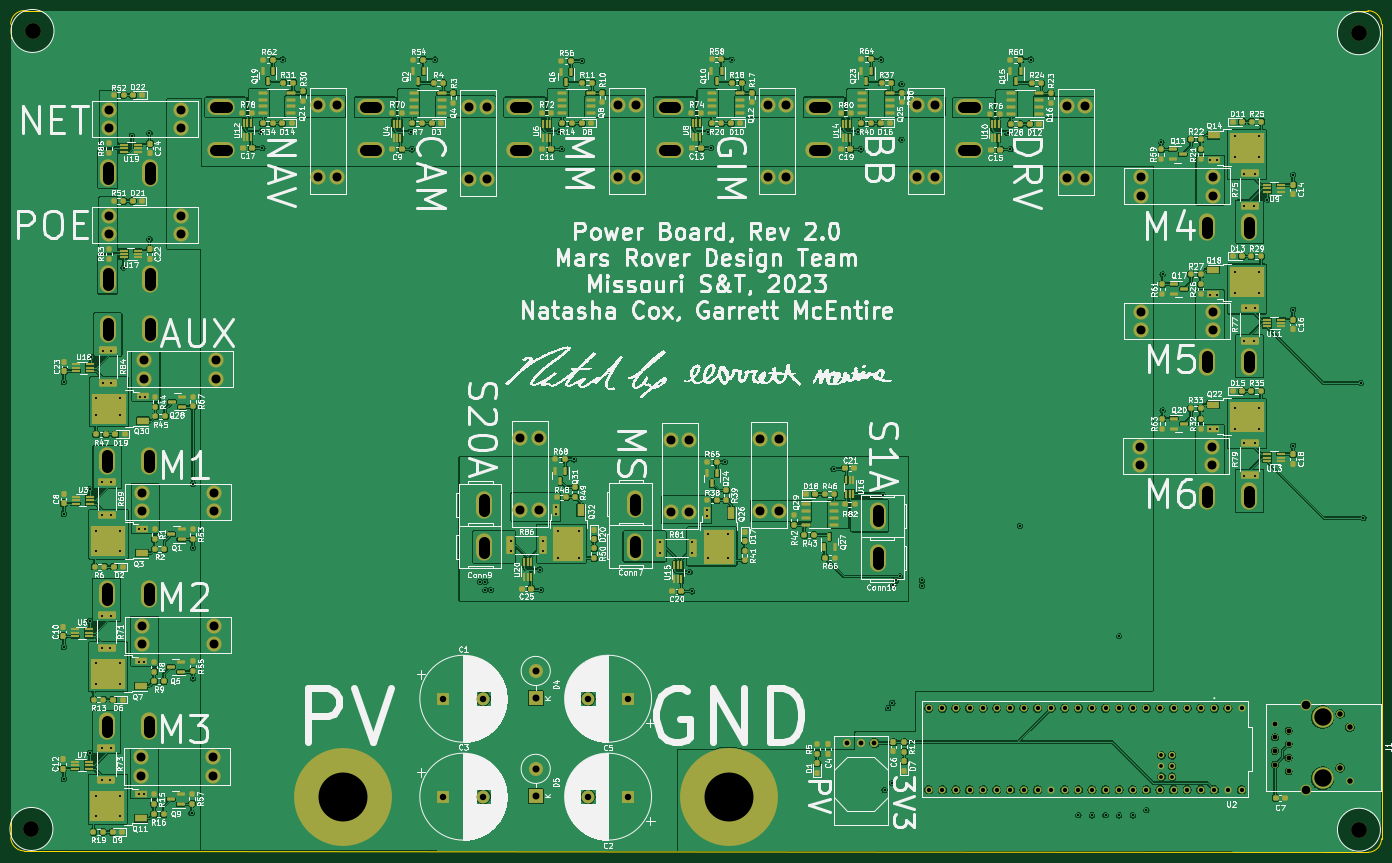
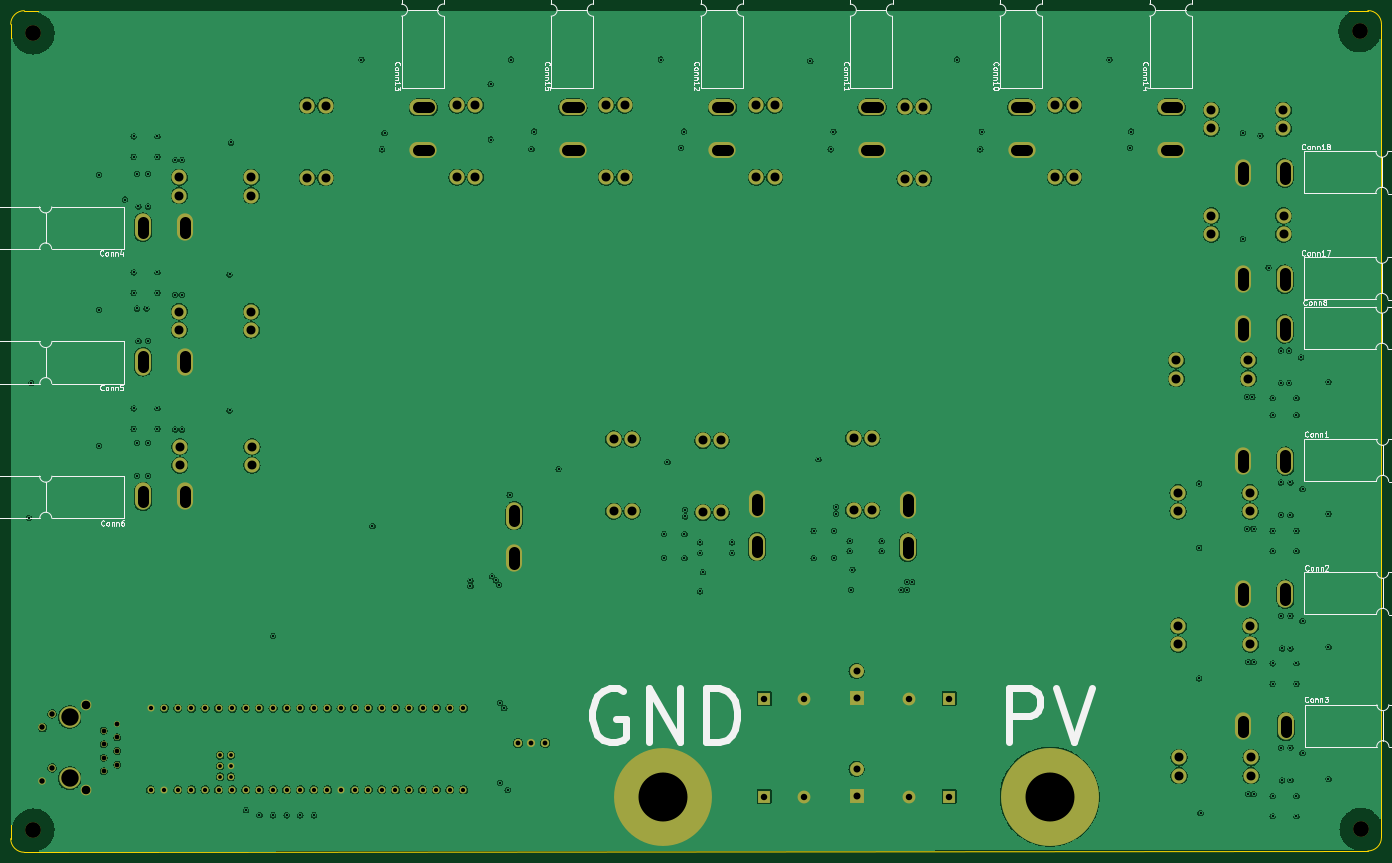
Circuit board: 11 layer files. Board 256.0 x 157.2 mm.
- bottom_copper: 2023 Powerboard-B_Cu.gbl (528282 bytes)
- bottom_mask: 2023 Powerboard-B_Mask.gbs (6150 bytes)
- paste: 2023 Powerboard-B_Paste.gbp (1351 bytes)
- bottom_silk: 2023 Powerboard-B_Silkscreen.gbo (46456 bytes)
- outline: 2023 Powerboard-Edge_Cuts.gm1 (1041 bytes)
- top_copper: 2023 Powerboard-F_Cu.gtl (865500 bytes)
- top_mask: 2023 Powerboard-F_Mask.gts (22368 bytes)
- paste: 2023 Powerboard-F_Paste.gtp (17294 bytes)
- top_silk: 2023 Powerboard-F_Silkscreen.gto (525166 bytes)
- drill: 2023 Powerboard-NPTH.drl (405 bytes)
- drill: 2023 Powerboard-PTH.drl (7919 bytes)

=== bottom_copper: 2023 Powerboard-B_Cu.gbl (528282 bytes, source omitted) ===
=== bottom_mask: 2023 Powerboard-B_Mask.gbs ===
G04 #@! TF.GenerationSoftware,KiCad,Pcbnew,(6.0.7)*
G04 #@! TF.CreationDate,2023-03-20T21:13:55-05:00*
G04 #@! TF.ProjectId,2023 Powerboard,32303233-2050-46f7-9765-72626f617264,rev?*
G04 #@! TF.SameCoordinates,Original*
G04 #@! TF.FileFunction,Soldermask,Bot*
G04 #@! TF.FilePolarity,Negative*
%FSLAX46Y46*%
G04 Gerber Fmt 4.6, Leading zero omitted, Abs format (unit mm)*
G04 Created by KiCad (PCBNEW (6.0.7)) date 2023-03-20 21:13:55*
%MOMM*%
%LPD*%
G01*
G04 APERTURE LIST*
%ADD10R,2.600000X2.600000*%
%ADD11O,2.600000X2.600000*%
%ADD12R,2.400000X2.400000*%
%ADD13C,2.400000*%
%ADD14O,3.000000X5.100000*%
%ADD15C,2.946400*%
%ADD16C,2.819400*%
%ADD17C,18.288000*%
%ADD18C,1.308000*%
%ADD19C,1.208000*%
%ADD20C,1.524000*%
%ADD21C,1.100000*%
%ADD22C,1.400000*%
%ADD23C,4.000000*%
%ADD24C,2.000000*%
%ADD25O,5.100000X3.000000*%
G04 APERTURE END LIST*
D10*
X114554000Y-168295000D03*
D11*
X114554000Y-163215000D03*
D12*
X97282000Y-168402000D03*
D13*
X104782000Y-168402000D03*
D14*
X104989400Y-113918100D03*
X104989400Y-121818100D03*
D15*
X20375880Y-174442120D03*
D16*
X227576800Y-56141700D03*
X227576800Y-52712700D03*
X241038800Y-56141700D03*
X241038800Y-52712700D03*
D15*
X268306420Y-25825580D03*
D16*
X156486900Y-101612100D03*
X159915900Y-101612100D03*
X159915900Y-115074100D03*
X156486900Y-115074100D03*
X54451500Y-136514800D03*
X54451500Y-139943800D03*
X40989500Y-139943800D03*
X40989500Y-136514800D03*
X227483600Y-106484500D03*
X227483600Y-103055500D03*
X240945600Y-103055500D03*
X240945600Y-106484500D03*
X213717619Y-52800500D03*
X217146619Y-52800500D03*
X213717619Y-39338500D03*
X217146619Y-39338500D03*
X54832500Y-86894000D03*
X54832500Y-90323000D03*
X41370500Y-86894000D03*
X41370500Y-90323000D03*
D12*
X97282000Y-150114000D03*
D13*
X104782000Y-150114000D03*
D16*
X227585200Y-77807900D03*
X227585200Y-81236900D03*
X241047200Y-81236900D03*
X241047200Y-77807900D03*
X48261100Y-59898043D03*
X48261100Y-63327043D03*
X34799100Y-59898043D03*
X34799100Y-63327043D03*
D17*
X78486000Y-168402000D03*
D12*
X131826000Y-168402000D03*
D13*
X124326000Y-168402000D03*
D14*
X133126200Y-113799600D03*
X133126200Y-121699600D03*
D16*
X77406500Y-52705000D03*
X73977500Y-52705000D03*
X73977500Y-39243000D03*
X77406500Y-39243000D03*
D15*
X20574000Y-25400000D03*
D16*
X133286500Y-52705000D03*
X129857500Y-52705000D03*
X129857500Y-39243000D03*
X133286500Y-39243000D03*
X54503000Y-115062000D03*
X54503000Y-111633000D03*
X41041000Y-115062000D03*
X41041000Y-111633000D03*
X185737500Y-52705000D03*
X189166500Y-52705000D03*
X189166500Y-39243000D03*
X185737500Y-39243000D03*
X102057200Y-53008500D03*
X105486200Y-53008500D03*
X102057200Y-39546500D03*
X105486200Y-39546500D03*
D14*
X178471500Y-123838000D03*
X178471500Y-115938000D03*
D17*
X150622000Y-168402000D03*
D16*
X157875486Y-52721400D03*
X161304486Y-52721400D03*
X161304486Y-39259400D03*
X157875486Y-39259400D03*
D18*
X243840000Y-151892000D03*
X241300000Y-151892000D03*
X238760000Y-151892000D03*
X236220000Y-151892000D03*
X210820000Y-151892000D03*
X241300000Y-167132000D03*
X233680000Y-151892000D03*
X231140000Y-151892000D03*
X228600000Y-151892000D03*
X226060000Y-151892000D03*
X223520000Y-151892000D03*
X220980000Y-151892000D03*
X218440000Y-151892000D03*
X215900000Y-151892000D03*
X213360000Y-151892000D03*
X213360000Y-167132000D03*
X215900000Y-167132000D03*
X218440000Y-167132000D03*
X220980000Y-167132000D03*
X223520000Y-167132000D03*
X226060000Y-167132000D03*
X228600000Y-167132000D03*
X231140000Y-167132000D03*
X233680000Y-167132000D03*
X236220000Y-167132000D03*
X238760000Y-167132000D03*
X208280000Y-151892000D03*
X205740000Y-151892000D03*
X203200000Y-151892000D03*
X200660000Y-151892000D03*
X198120000Y-151892000D03*
X195580000Y-151892000D03*
X193040000Y-151892000D03*
X190500000Y-151892000D03*
X187960000Y-151892000D03*
X187960000Y-167132000D03*
X190500000Y-167132000D03*
X193040000Y-167132000D03*
X195580000Y-167132000D03*
X198120000Y-167132000D03*
X200660000Y-167132000D03*
X203200000Y-167132000D03*
X205740000Y-167132000D03*
X208280000Y-167132000D03*
X246380000Y-151892000D03*
X210820000Y-167132000D03*
X243840000Y-167132000D03*
D19*
X231410000Y-162682000D03*
X233410000Y-162682000D03*
X233410000Y-164682000D03*
X231410000Y-164682000D03*
X231410000Y-160682000D03*
X233410000Y-160682000D03*
D18*
X246380000Y-167132000D03*
D20*
X172720000Y-158369000D03*
X175260000Y-158369000D03*
X177800000Y-158369000D03*
D16*
X48307100Y-43612539D03*
X48307100Y-40183539D03*
X34845100Y-43612539D03*
X34845100Y-40183539D03*
X139827000Y-101854000D03*
X143256000Y-101854000D03*
X139827000Y-115316000D03*
X143256000Y-115316000D03*
D21*
X255163500Y-163689500D03*
X252623500Y-162419500D03*
X255163500Y-161149500D03*
X252623500Y-159879500D03*
X255163500Y-158609500D03*
X252623500Y-157339500D03*
X255163500Y-156069500D03*
X252623500Y-154799500D03*
D22*
X266593500Y-165569500D03*
X264803500Y-163029500D03*
X266593500Y-155459500D03*
X264803500Y-152919500D03*
D23*
X261513500Y-164959500D03*
X261513500Y-153529500D03*
D24*
X258463500Y-151369500D03*
X258463500Y-167119500D03*
D12*
X131826000Y-150114000D03*
D13*
X124326000Y-150114000D03*
D15*
X268306420Y-174580420D03*
D10*
X114554000Y-150007000D03*
D11*
X114554000Y-144927000D03*
D16*
X54324500Y-161062000D03*
X54324500Y-164491000D03*
X40862500Y-164491000D03*
X40862500Y-161062000D03*
X115118100Y-101453100D03*
X111689100Y-101453100D03*
X115118100Y-114915100D03*
X111689100Y-114915100D03*
D14*
X239943000Y-112341700D03*
X247817000Y-112341700D03*
X239943000Y-87195700D03*
X247817000Y-87195700D03*
X42289700Y-155293900D03*
X34415700Y-155293900D03*
D25*
X195465700Y-47547500D03*
X195465700Y-39673500D03*
D14*
X42334400Y-130571200D03*
X34460400Y-130571200D03*
D25*
X167525700Y-47547500D03*
X167525700Y-39673500D03*
D14*
X42340500Y-105732500D03*
X34466500Y-105732500D03*
X42467500Y-81052000D03*
X34593500Y-81052000D03*
D25*
X111645700Y-47547500D03*
X111645700Y-39673500D03*
D14*
X42467500Y-51930300D03*
X34593500Y-51930300D03*
D25*
X139585700Y-47547500D03*
X139585700Y-39673500D03*
D14*
X42467500Y-71742300D03*
X34593500Y-71742300D03*
D25*
X83705700Y-47547500D03*
X83705700Y-39673500D03*
X55765700Y-47547500D03*
X55765700Y-39673500D03*
D14*
X239964200Y-62049700D03*
X247838200Y-62049700D03*
M02*

=== paste: 2023 Powerboard-B_Paste.gbp ===
G04 #@! TF.GenerationSoftware,KiCad,Pcbnew,(6.0.7)*
G04 #@! TF.CreationDate,2023-03-20T21:13:55-05:00*
G04 #@! TF.ProjectId,2023 Powerboard,32303233-2050-46f7-9765-72626f617264,rev?*
G04 #@! TF.SameCoordinates,Original*
G04 #@! TF.FileFunction,Paste,Bot*
G04 #@! TF.FilePolarity,Positive*
%FSLAX46Y46*%
G04 Gerber Fmt 4.6, Leading zero omitted, Abs format (unit mm)*
G04 Created by KiCad (PCBNEW (6.0.7)) date 2023-03-20 21:13:55*
%MOMM*%
%LPD*%
G01*
G04 APERTURE LIST*
%ADD10O,3.000000X5.100000*%
%ADD11O,5.100000X3.000000*%
G04 APERTURE END LIST*
D10*
X239943000Y-112341700D03*
X247817000Y-112341700D03*
X239943000Y-87195700D03*
X247817000Y-87195700D03*
X42289700Y-155293900D03*
X34415700Y-155293900D03*
D11*
X195465700Y-47547500D03*
X195465700Y-39673500D03*
D10*
X42334400Y-130571200D03*
X34460400Y-130571200D03*
D11*
X167525700Y-47547500D03*
X167525700Y-39673500D03*
D10*
X42340500Y-105732500D03*
X34466500Y-105732500D03*
X42467500Y-81052000D03*
X34593500Y-81052000D03*
D11*
X111645700Y-47547500D03*
X111645700Y-39673500D03*
D10*
X42467500Y-51930300D03*
X34593500Y-51930300D03*
D11*
X139585700Y-47547500D03*
X139585700Y-39673500D03*
D10*
X42467500Y-71742300D03*
X34593500Y-71742300D03*
D11*
X83705700Y-47547500D03*
X83705700Y-39673500D03*
X55765700Y-47547500D03*
X55765700Y-39673500D03*
D10*
X239964200Y-62049700D03*
X247838200Y-62049700D03*
M02*

=== bottom_silk: 2023 Powerboard-B_Silkscreen.gbo (46456 bytes, source omitted) ===
=== outline: 2023 Powerboard-Edge_Cuts.gm1 ===
G04 #@! TF.GenerationSoftware,KiCad,Pcbnew,(6.0.7)*
G04 #@! TF.CreationDate,2023-03-20T21:13:55-05:00*
G04 #@! TF.ProjectId,2023 Powerboard,32303233-2050-46f7-9765-72626f617264,rev?*
G04 #@! TF.SameCoordinates,Original*
G04 #@! TF.FileFunction,Profile,NP*
%FSLAX46Y46*%
G04 Gerber Fmt 4.6, Leading zero omitted, Abs format (unit mm)*
G04 Created by KiCad (PCBNEW (6.0.7)) date 2023-03-20 21:13:55*
%MOMM*%
%LPD*%
G01*
G04 APERTURE LIST*
G04 #@! TA.AperFunction,Profile*
%ADD10C,0.100000*%
G04 #@! TD*
G04 APERTURE END LIST*
D10*
X269983963Y-178797963D02*
G75*
G03*
X272523963Y-176257963I-63J2540063D01*
G01*
X269983963Y-178797963D02*
X19050000Y-178543949D01*
X19050000Y-21590000D02*
G75*
G03*
X16510000Y-24130000I0J-2540000D01*
G01*
X272523949Y-24148051D02*
G75*
G03*
X269983949Y-21608051I-2540049J-49D01*
G01*
X272523949Y-24148051D02*
X272523963Y-176257963D01*
X16509951Y-176003949D02*
G75*
G03*
X19050000Y-178543949I2540049J49D01*
G01*
X16510000Y-176003949D02*
X16510000Y-24130000D01*
X19050000Y-21590000D02*
X269983949Y-21608051D01*
M02*

=== top_copper: 2023 Powerboard-F_Cu.gtl (865500 bytes, source omitted) ===
=== top_mask: 2023 Powerboard-F_Mask.gts (22368 bytes, source omitted) ===
=== paste: 2023 Powerboard-F_Paste.gtp (17294 bytes, source omitted) ===
=== top_silk: 2023 Powerboard-F_Silkscreen.gto (525166 bytes, source omitted) ===
=== drill: 2023 Powerboard-NPTH.drl ===
M48
; DRILL file {KiCad (6.0.7)} date Mon Mar 20 21:14:04 2023
; FORMAT={-:-/ absolute / metric / decimal}
; #@! TF.CreationDate,2023-03-20T21:14:04-05:00
; #@! TF.GenerationSoftware,Kicad,Pcbnew,(6.0.7)
; #@! TF.FileFunction,NonPlated,1,4,NPTH
FMAT,2
METRIC
; #@! TA.AperFunction,NonPlated,NPTH,ComponentDrill
T1C2.946
%
G90
G05
T1
X20.376Y-174.442
X20.574Y-25.4
X268.306Y-25.826
X268.306Y-174.58
T0
M30

=== drill: 2023 Powerboard-PTH.drl (7919 bytes, source omitted) ===
